Run: headless pygame with SDL's dummy video driver; simulated clock (each Clock.tick advances the game by its frame time, no real sleeping); random seed 0; keys injected as events and as key.get_pressed() state; no mouse input.
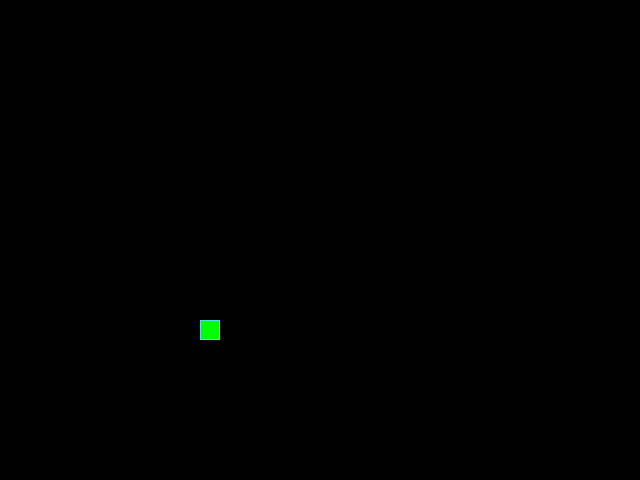
Frame 1 of 4 · flips 1–60 · no input
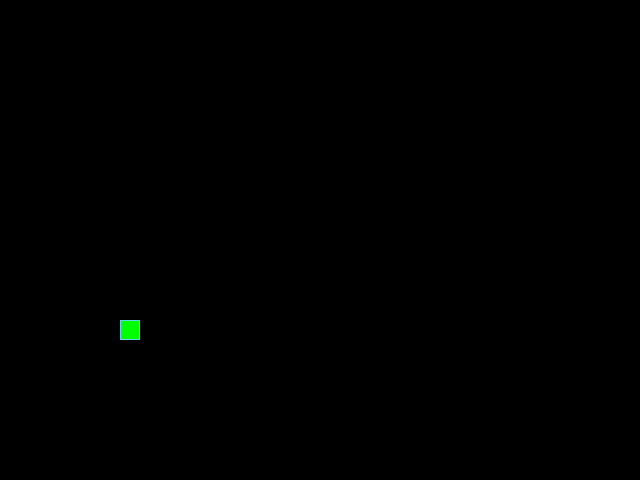
Frame 2 of 4 · flips 61–180 · tapped SPACE, RETURN · held RIGHT (→), D
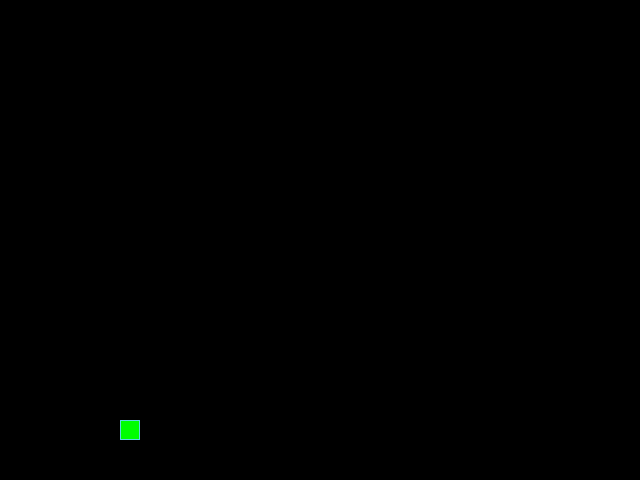
Frame 3 of 4 · flips 181–300 · held DOWN (↓), S
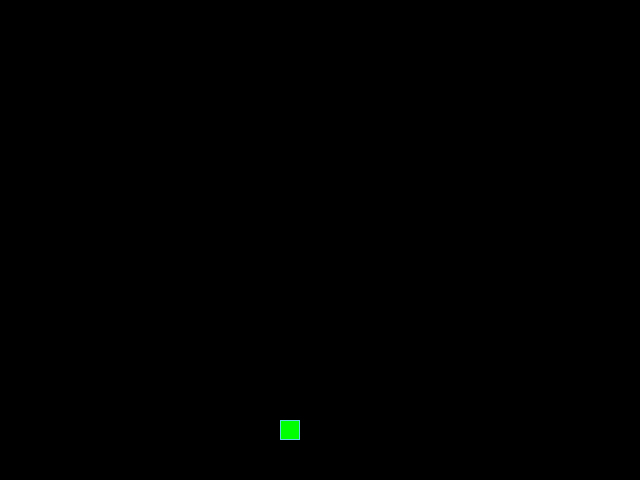
Frame 4 of 4 · flips 301–420 · held LEFT (←), A, UP (↑), W

The pygame program that drew these frames:

from random import choice, randint

import pygame

# Инициализация PyGame:
pygame.init()

# Константы для размеров поля и сетки:
SCREEN_WIDTH, SCREEN_HEIGHT = 640, 480
GRID_SIZE = 20
GRID_WIDTH = SCREEN_WIDTH // GRID_SIZE
GRID_HEIGHT = SCREEN_HEIGHT // GRID_SIZE

# Направления движения:
UP = (0, -1)
DOWN = (0, 1)
LEFT = (-1, 0)
RIGHT = (1, 0)

# Цвет фона - черный:
BOARD_BACKGROUND_COLOR = (0, 0, 0)

# Цвет границы ячейки
BORDER_COLOR = (93, 216, 228)

# Цвет яблока
APPLE_COLOR = (255, 0, 0)

# Цвет змейки
SNAKE_COLOR = (0, 255, 0)

# Скорость движения змейки:
SPEED = 20

# Настройка игрового окна:
screen = pygame.display.set_mode((SCREEN_WIDTH, SCREEN_HEIGHT), 0, 32)

# Заголовок окна игрового поля:
pygame.display.set_caption('Змейка')

# Настройка времени:
clock = pygame.time.Clock()


# Тут опишите все классы игры.
class GameObject():
    """Класс GameObject - родительский класс для змейки и яблока."""

    position = (SCREEN_WIDTH / 2, SCREEN_HEIGHT / 2)

    def __init__(self):
        self.body_color = BOARD_BACKGROUND_COLOR

    def draw(self):
        pass


class Apple(GameObject):
    """Класс Apple."""

    def __init__(self):
        self.position = self.randomize_position()
        self.body_color = APPLE_COLOR
        self.draw(screen)

    def randomize_position(self):
        return (randint(0, GRID_WIDTH) * GRID_SIZE,
                randint(0, GRID_HEIGHT) * GRID_SIZE
                )

    def draw(self, surface):
        rect = pygame.Rect(
            (self.position[0], self.position[1]),
            (GRID_SIZE, GRID_SIZE)
        )
        pygame.draw.rect(surface, self.body_color, rect)
        pygame.draw.rect(surface, BORDER_COLOR, rect, 1)


class Snake(GameObject):
    """Класс Snake."""

    def __init__(self):
        self.positions = [(SCREEN_HEIGHT // 2, SCREEN_WIDTH // 2)]
        self.length = 1
        self.last = None
        self.direction = RIGHT
        self.next_direction = None
        self.body_color = SNAKE_COLOR
        self.draw(screen)

    def update_direction(self):
        if self.next_direction:
            self.direction = self.next_direction
            self.next_direction = None

    def draw(self, surface):
        for position in self.positions[:-1]:
            rect = (
                pygame.Rect((position[0], position[1]), (GRID_SIZE, GRID_SIZE))
            )
            pygame.draw.rect(surface, self.body_color, rect)
            pygame.draw.rect(surface, BORDER_COLOR, rect, 1)
        # Отрисовка головы змейки
        head_rect = pygame.Rect(self.positions[0], (GRID_SIZE, GRID_SIZE))
        pygame.draw.rect(surface, self.body_color, head_rect)
        pygame.draw.rect(surface, BORDER_COLOR, head_rect, 1)
        # Затирание последнего сегмента
        if self.last:
            last_rect = pygame.Rect(
                (self.last[0], self.last[1]),
                (GRID_SIZE, GRID_SIZE)
            )
            pygame.draw.rect(surface, BOARD_BACKGROUND_COLOR, last_rect)

    def get_head_position(self):
        return self.positions[0]

    def move(self):
        d_x, d_y = self.direction
        updated_head_pos = (self.get_head_position()[0] + d_x * GRID_SIZE,
                            self.get_head_position()[1] + d_y * GRID_SIZE
                            )
        # Проверяем на столкновение с границей игрового поля.
        if updated_head_pos[0] < 0:
            updated_head_pos = (SCREEN_WIDTH - GRID_SIZE, updated_head_pos[1])
        if updated_head_pos[0] >= SCREEN_WIDTH:
            updated_head_pos = (GRID_SIZE, updated_head_pos[1])
        if updated_head_pos[1] < 0:
            updated_head_pos = (updated_head_pos[0], SCREEN_HEIGHT - GRID_SIZE)
        if updated_head_pos[1] >= SCREEN_HEIGHT:
            updated_head_pos = (updated_head_pos[0], GRID_SIZE)
        # Смещаем голову на новую ячейку.
        self.positions.insert(0, updated_head_pos)
        # Если длина змейки не увеличилась удаляем последний элемент.
        if self.length < len(self.positions):
            self.last = self.positions.pop()
        # Проверяем на столкновение.
        if updated_head_pos in self.positions[1:]:
            self.reset()

    def reset(self):
        """Сбрасываем змейку и начинаем игру заново."""
        self.length = 1
        self.positions = super().position
        # Метод спорный, но такая конструкция выглядит лучше чем 4 if.
        self.direction = globals()[choice(('UP',
                                           'DOWN',
                                           'LEFT',
                                           'RIGHT'
                                           ))]
        screen.fill(BOARD_BACKGROUND_COLOR)


def handle_keys(game_object):
    """Функция обработки действий пользователя."""
    for event in pygame.event.get():
        if event.type == pygame.QUIT:
            pygame.quit()
            raise SystemExit
        elif event.type == pygame.KEYDOWN:
            if event.key == pygame.K_UP and game_object.direction != DOWN:
                game_object.next_direction = UP
            elif event.key == pygame.K_DOWN and game_object.direction != UP:
                game_object.next_direction = DOWN
            elif event.key == pygame.K_LEFT and game_object.direction != RIGHT:
                game_object.next_direction = LEFT
            elif event.key == pygame.K_RIGHT and game_object.direction != LEFT:
                game_object.next_direction = RIGHT


def main():
    # Тут нужно создать экземпляры классов.
    snake = Snake()
    apple = Apple()

    while True:
        clock.tick(SPEED)

        # Тут опишите основную логику игры.
        handle_keys(snake)
        snake.update_direction()
        snake.move()
        snake.draw(screen)
        apple.draw(screen)
        if snake.get_head_position() == apple.position:
            apple = Apple()
            snake.length += 1
        pygame.display.update()


if __name__ == '__main__':
    main()
